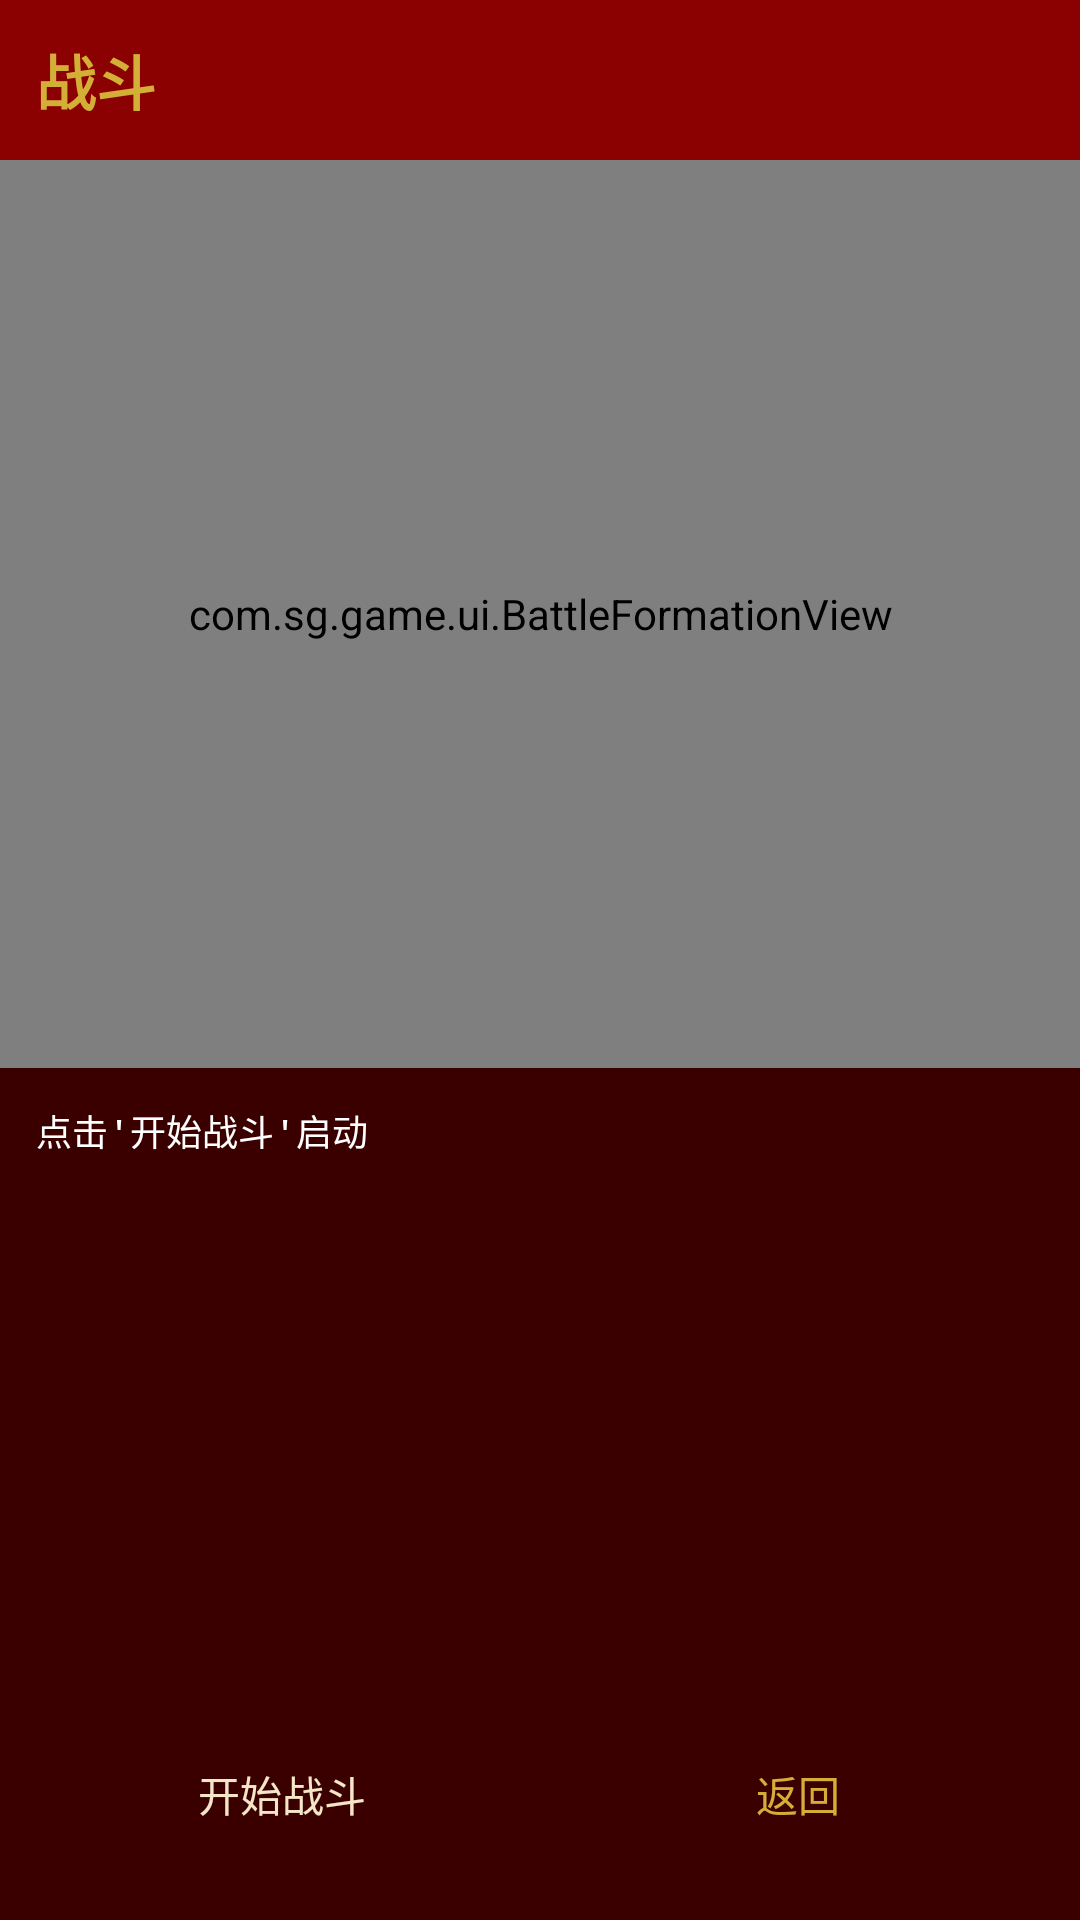

Layout XML and referenced resources for this Android screen:
<!-- AndroidManifest.xml: application theme Theme.SgGame -->
<!-- res/layout/activity_battle.xml -->
<?xml version="1.0" encoding="utf-8"?>
<LinearLayout xmlns:android="http://schemas.android.com/apk/res/android"
    android:layout_width="match_parent"
    android:layout_height="match_parent"
    android:orientation="vertical"
    android:background="@color/primary_dark">

    <TextView
        android:id="@+id/tvTitle"
        android:layout_width="match_parent"
        android:layout_height="wrap_content"
        android:background="@color/primary"
        android:padding="12dp"
        android:text="战斗"
        android:textColor="@color/accent"
        android:textSize="20sp"
        android:textStyle="bold" />

    <com.sg.game.ui.BattleFormationView
        android:id="@+id/battleView"
        android:layout_width="match_parent"
        android:layout_height="0dp"
        android:layout_weight="1" />

    <ScrollView
        android:layout_width="match_parent"
        android:layout_height="200dp">

        <TextView
            android:id="@+id/tvLog"
            android:layout_width="match_parent"
            android:layout_height="wrap_content"
            android:padding="12dp"
            android:text="点击'开始战斗'启动"
            android:textColor="@color/text_primary"
            android:textSize="12sp"
            android:fontFamily="monospace" />
    </ScrollView>

    <LinearLayout
        android:layout_width="match_parent"
        android:layout_height="wrap_content"
        android:orientation="horizontal"
        android:padding="8dp">

        <Button
            android:id="@+id/btnStart"
            android:layout_width="0dp"
            android:layout_height="60dp"
            android:layout_weight="1"
            android:layout_margin="4dp"
            android:text="开始战斗"
            android:textColor="@color/silk_bg"
            android:background="@drawable/btn_round_red" />

        <Button
            android:id="@+id/btnBack"
            android:layout_width="0dp"
            android:layout_height="60dp"
            android:layout_weight="1"
            android:layout_margin="4dp"
            android:text="返回"
            android:textColor="@color/ink_gold"
            android:background="@drawable/btn_round_gold" />
    </LinearLayout>

</LinearLayout>
<!-- resources referenced by this layout -->
<resources>
  <color name="accent">#D4AF37</color>
  <color name="ink_gold">#D4AF37</color>
  <color name="primary">#8B0000</color>
  <color name="primary_dark">#3A0000</color>
  <color name="silk_bg">#F5E6C8</color>
  <color name="text_primary">#FFFFFF</color>
  <style name="Theme.SgGame" parent="Theme.MaterialComponents.DayNight.NoActionBar">
          <item name="colorPrimary">@color/primary</item>
          <item name="colorPrimaryDark">@color/primary_dark</item>
          <item name="colorAccent">@color/accent</item>
          <item name="android:windowBackground">@color/bg_dark</item>
      </style>
  <color name="bg_dark">#1A0000</color>
</resources>
